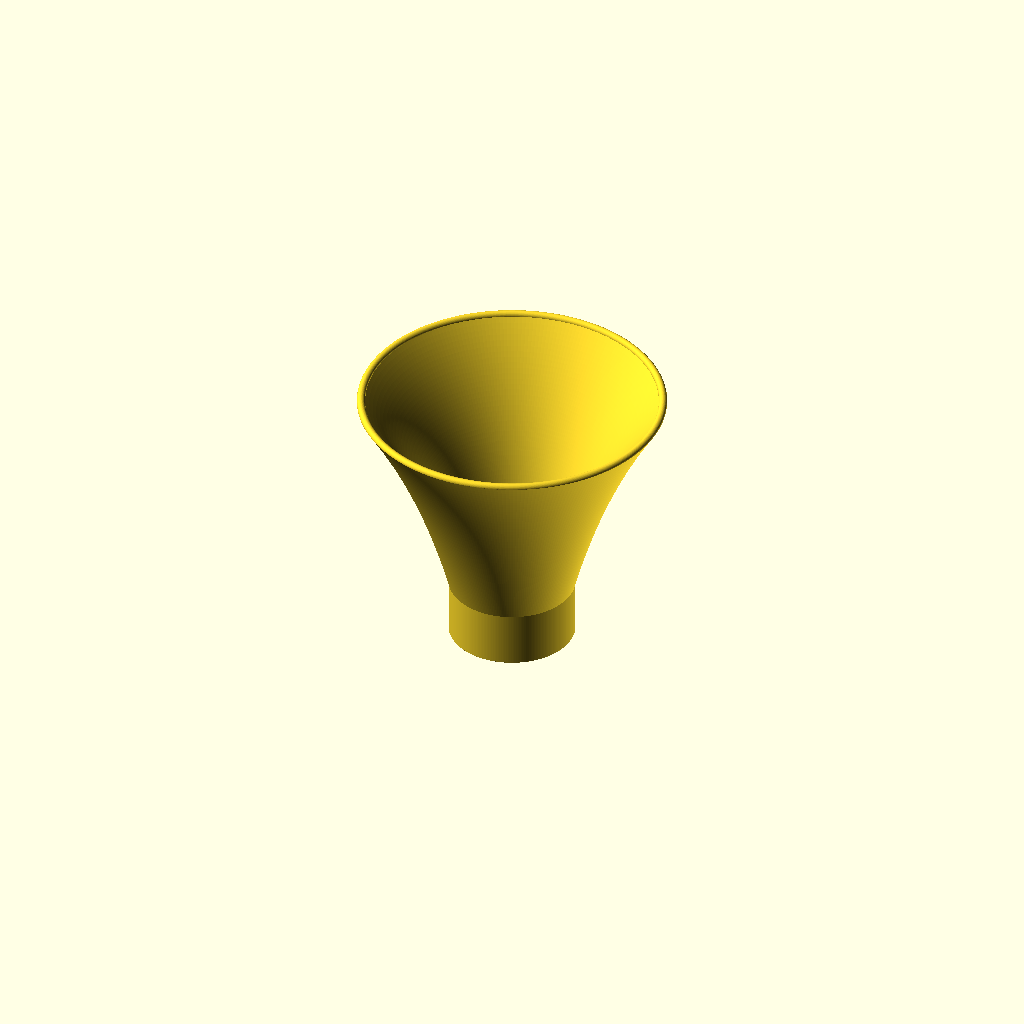
Cell 1: rendered with the file's own defaults.
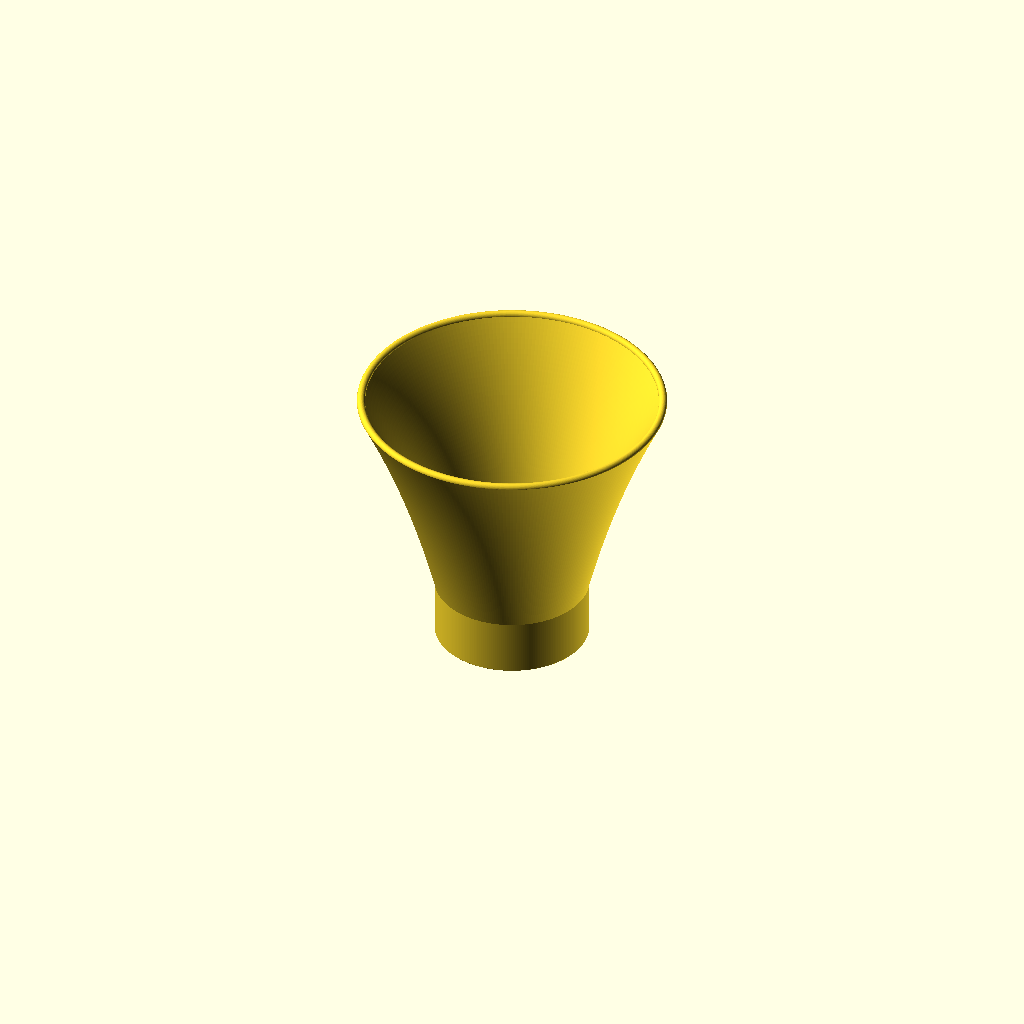
Cell 2: the same model with pipe_size_preset = "50mm".
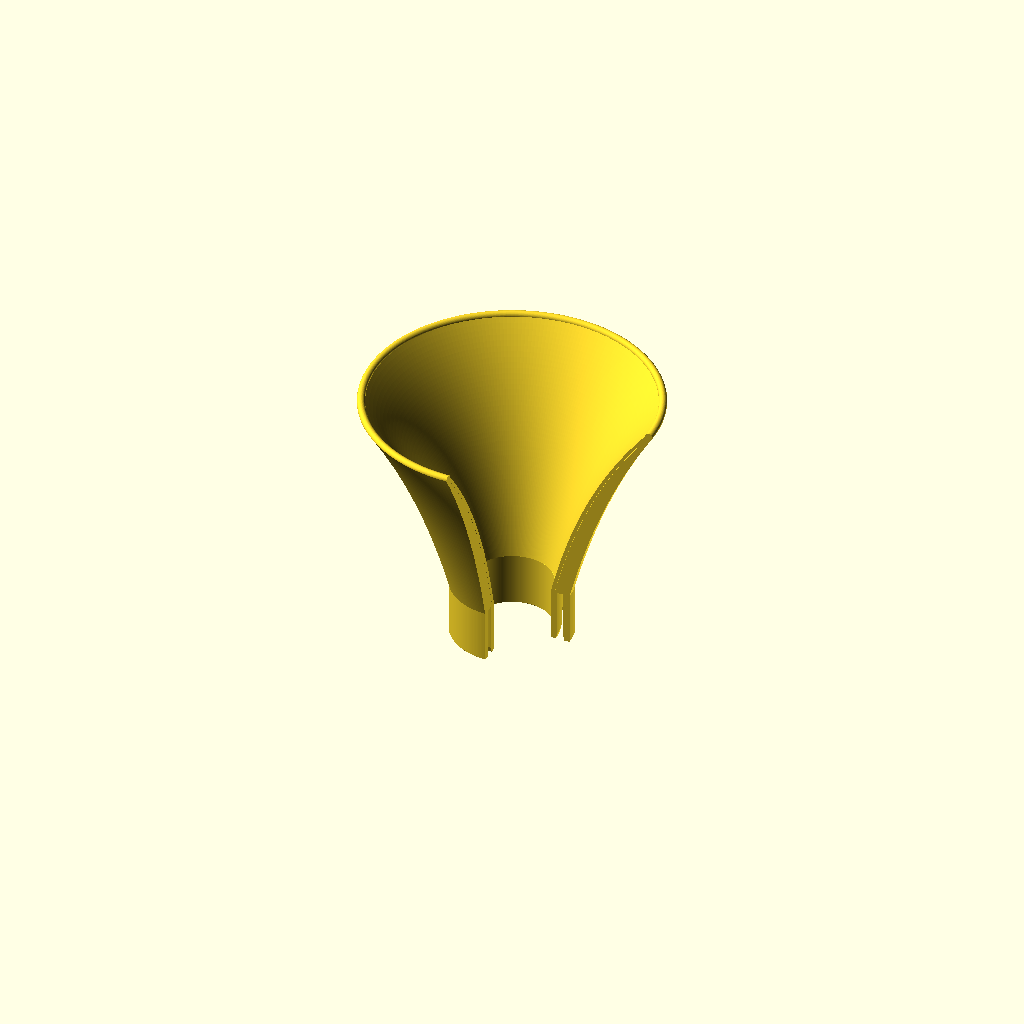
Cell 3 — slice_view set to true, the other parameters unchanged.
All cells are drawn from one camera (rotation 55°, 0°, 25°, orthographic, colour scheme Cornfield), so only the parameter changes between them.
Source of the model, didgeridooBellEnd.scad:
/*
 * Didgeridoo Bell End — parametric, snap-fits onto standard PVC pipe.
 *
 * Author:  Gilad Nahor
 * Version: 1.0
 *
 * Copyright (c) 2026 Gilad Nahor
 *
 * Licensed under the Creative Commons Attribution-NonCommercial 4.0
 * International License (CC BY-NC 4.0).
 *
 *   You are free to share and adapt this work for non-commercial
 *   purposes, provided you give appropriate credit. Resale or
 *   commercial distribution of the model or printed parts is NOT
 *   permitted.
 *
 *   Full license text: https://creativecommons.org/licenses/by-nc/4.0/
 *
 * Designed for support-free FDM printing. Mirrors the mouthpiece's
 * three-piece cross-section pattern (bell body + inner insert + outer
 * sleeve), smoothed via the double-offset trick, with the same sub-
 * nozzle slicer-fill slit running along the bore-adjacent wall.
 * Provides:
 *   - 40 mm / 50 mm / 1.5" pipe presets, plus custom override (same as
 *     the mouthpiece — the bell and mouthpiece share a pipe size)
 *   - Exponential bore flare from pipe ID outward to the bell mouth,
 *     for a smooth radiating-end impedance transition (per UNSW/Wolfe
 *     didgeridoo acoustics research)
 *   - Dual-exponential outer profile: thick at the base (~7 mm),
 *     thinning to bell_wall_top at the rim — looks like a real bell
 *     and aids bed adhesion when printed bell-down
 *   - Rolled rim fillet for handle comfort
 *   - Sub-nozzle slit along the bore-adjacent wall to force the slicer
 *     to print 100 % solid plastic next to the air column (same trick
 *     as the mouthpiece)
 *   - Smoothed transitions on inner and outer walls
 *   - Optional partial-revolution slice view for inspecting internals
 *
 * Recommended print: PETG, >=4 perimeters, 100 % infill if available
 * (else rely on the slit), <=0.2 mm layer height. Print bell-down for
 * best bed adhesion (the ~105 mm rim is the natural flat face).
 */

// --- Presets ---
pipe_size_preset = "40mm"; // ["40mm", "50mm", "1.5inch", "Custom"]
custom_outer_dia = 40.0;
custom_inner_dia = 36.0;

// --- Bell geometry ---
// Outer diameter of the bell mouth opening (air column at the rim).
// 105 mm is mid-range for traditional and 3D-printed didgeridoo bells
// (typical 80-150 mm). There is no published study giving an "optimal"
// bell mouth size for didges — larger improves high-harmonic radiation
// and looks more dramatic, but eats filament and bed footprint.
bell_mouth_dia = 105.0;
// Total height of the flare above the pipe-joint plane (y=0). Shallower
// than a trumpet bell — more in line with traditional eucalyptus bells.
bell_height = 80.0;
// Wall thickness at the rim (top). The flare uses two different
// exponentials for inner and outer surfaces, so the wall is thick at
// the base and thins to this value at the rim.
bell_wall_top = 3.0;
// Radius of the rounded rim fillet at the top of the bell. Clamped to
// bell_wall_top/2 — at the cap, the rim becomes a perfect half-pipe.
bell_rim_radius = 1.5;
// Number of polygon vertices along the exponential curve.
bell_segments = 48;
// Number of segments per 90° of the rim fillet arcs.
rim_segments = 16;

// --- Connection (identical to mouthpiece) ---
joint_depth = 20.0;
sleeve_thickness = 2.5;
tolerance = 0.2;
taper_end_wall = 2.5;

// --- Acoustic slit (sub-nozzle, bore-wall reinforcement) ---
acoustic_slit = true;
acoustic_slit_offset = 1.5;
acoustic_slit_width = 0.1;

// --- Surface smoothing ---
transition_smoothing = 0.1;

// --- Slice / cutaway view ---
slice_view = false;          // [true, false]
slice_angle = 270;           // [90, 180, 270, 315]

$fn = 240;

// --- Logic for Presets ---
pipe_outer_dia =
    (pipe_size_preset == "40mm")    ? 40.0   :
    (pipe_size_preset == "50mm")    ? 50.0   :
    (pipe_size_preset == "1.5inch") ? 48.26  :
    custom_outer_dia;

pipe_inner_dia =
    (pipe_size_preset == "40mm")    ? 36.0   :
    (pipe_size_preset == "50mm")    ? 46.0   :
    (pipe_size_preset == "1.5inch") ? 40.89  :
    custom_inner_dia;

// --- Calculated Radii ---
r_pipe_in  = (pipe_inner_dia / 2) - tolerance;
r_pipe_out = (pipe_outer_dia / 2) + tolerance;
t_out      = sleeve_thickness;

r_bell_in_start  = r_pipe_in - taper_end_wall;     // bore at y=0 (matches insert bore)
r_bell_in_end    = bell_mouth_dia / 2;             // bore at y=flare_h (top of flare)
r_bell_out_start = r_pipe_out + t_out;             // outer at y=0 (matches sleeve OD)
r_bell_out_end   = r_bell_in_end + bell_wall_top;  // outer at y=flare_h

// Rim geometry — flare ends at flare_h, fillets carry the wall to y=bell_height.
rim_r   = min(bell_rim_radius, bell_wall_top / 2);
flare_h = bell_height - rim_r;

// Exponential flare constants: r(y) = r0 * exp(m * y), reaching the rim
// shoulder (r_bell_*_end) at y = flare_h.
m_in  = ln(r_bell_in_end  / r_bell_in_start)  / flare_h;
m_out = ln(r_bell_out_end / r_bell_out_start) / flare_h;

// Slit envelope — stays inside the flare region, away from the rim curve.
slit_y_top = min(bell_height - 5.0, flare_h - 2.0);
slit_y_bot = -joint_depth + 3.0;
wall_at_slit_top = r_bell_out_start * exp(m_out * slit_y_top)
                 - r_bell_in_start  * exp(m_in  * slit_y_top);

// --- Sanity checks ---
assert(r_bell_in_end > r_bell_in_start,
       "bell_mouth_dia must exceed pipe inner diameter (the bell must flare outward)");
assert(bell_mouth_dia <= 200,
       "bell_mouth_dia > 200 mm gets unprintable on most consumer beds and is beyond the range any traditional didge uses; check before raising the cap");
assert(bell_wall_top >= 1.5,
       "bell_wall_top must be >= 1.5 mm for printability");
assert(taper_end_wall >= 0.4,
       "taper_end_wall must be at least 0.4 mm for printability");
assert(bell_height > 2 * rim_r,
       "bell_height must exceed 2 * bell_rim_radius (need room for the flare below the fillet)");
assert(!acoustic_slit || wall_at_slit_top >= acoustic_slit_offset + acoustic_slit_width + 0.8,
       "Bell wall too thin near the rim for the acoustic slit. Increase bell_wall_top or shorten bell_height.");

// --- Main Render ---
rotate_extrude(angle = slice_view ? slice_angle : 360) {
    cross_section();
}

module cross_section() {
    difference() {
        offset(r=transition_smoothing) offset(r=-transition_smoothing)
            bell_and_rings();

        if (acoustic_slit)
            slit_polygon();
    }
}

module bell_and_rings() {
    union() {
        bell_body();
        inner_ring();
        outer_ring();
    }
}

// (1) Bell body — dual-exponential flare from sleeve OD (y=0) to the
// rim shoulder (y=flare_h), then a quarter-circle fillet on each side
// up to y=bell_height. The two arcs meet at the centre when
// rim_r == bell_wall_top/2; otherwise there's a small flat between them.
module bell_body() {
    inner_pts = [
        for (i = [0 : bell_segments])
            let (y = i * flare_h / bell_segments)
            [r_bell_in_start * exp(m_in * y), y]
    ];
    // Inner rim fillet: arc from (r_bell_in_end, flare_h) over to
    // (r_bell_in_end + rim_r, bell_height). Start at i=1 to skip the
    // vertex already in inner_pts.
    inner_arc = [
        for (i = [1 : rim_segments])
            let (theta = 180 - 90 * i / rim_segments,
                 cx = r_bell_in_end + rim_r,
                 cy = flare_h)
            [cx + rim_r * cos(theta), cy + rim_r * sin(theta)]
    ];
    // Outer rim fillet: arc from (r_bell_out_end - rim_r, bell_height)
    // down to (r_bell_out_end, flare_h).
    outer_arc = [
        for (i = [0 : rim_segments - 1])
            let (theta = 90 - 90 * i / rim_segments,
                 cx = r_bell_out_end - rim_r,
                 cy = flare_h)
            [cx + rim_r * cos(theta), cy + rim_r * sin(theta)]
    ];
    outer_pts = [
        for (i = [bell_segments : -1 : 0])
            let (y = i * flare_h / bell_segments)
            [r_bell_out_start * exp(m_out * y), y]
    ];
    polygon(concat(
        [[r_bell_in_start,  -0.1]],   // bottom-inside, overlapping inner ring
        inner_pts,                     // up the inner exponential
        inner_arc,                     // inner rim fillet (over the top)
        outer_arc,                     // outer rim fillet (over the top)
        outer_pts,                     // down the outer exponential
        [[r_bell_out_start, -0.1]]    // bottom-outside, overlapping outer sleeve
    ));
}

// (2) Inner ring (insert) — sits inside PVC pipe.
// Bore is constant at r_bell_in_start (matches where the bell flare
// starts), so the air column has no step at the bell/insert junction.
module inner_ring() {
    polygon([
        [r_bell_in_start,  0.1],                  // top-inside
        [r_bell_in_start, -joint_depth],          // bottom-inside
        [r_pipe_in - 0.5, -joint_depth],          // small flat for bed adhesion
        [r_pipe_in,       -joint_depth + 2.0],    // top of steep chamfer
        [r_pipe_in,        0.1]                   // outer wall top
    ]);
}

// (3) Outer ring (sleeve) — identical to mouthpiece sleeve.
module outer_ring() {
    polygon([
        [r_pipe_out,           0.1],
        [r_pipe_out,          -joint_depth + 2.0],
        [r_pipe_out + 0.5,    -joint_depth],
        [r_pipe_out + t_out,  -joint_depth],
        [r_pipe_out + t_out,   0.1]
    ]);
}

// Slit follows the bore profile: vertical at r_bell_in_start through
// the insert (y < 0), then along the inner exponential (y >= 0).
module slit_polygon() {
    slit_d = acoustic_slit_offset;
    slit_w = acoustic_slit_width;
    seg = 32;

    inner_edge = [
        for (i = [0 : seg])
            let (y = slit_y_bot + i * (slit_y_top - slit_y_bot) / seg,
                 r = (y < 0) ? r_bell_in_start
                             : r_bell_in_start * exp(m_in * y))
            [r + slit_d, y]
    ];
    outer_edge = [
        for (i = [seg : -1 : 0])
            let (y = slit_y_bot + i * (slit_y_top - slit_y_bot) / seg,
                 r = (y < 0) ? r_bell_in_start
                             : r_bell_in_start * exp(m_in * y))
            [r + slit_d + slit_w, y]
    ];
    polygon(concat(inner_edge, outer_edge));
}
Customizer parameters (derived from the source; name, type, default, range or options):
pipe_size_preset: string, default "40mm", options "40mm", "50mm", "1.5inch", "Custom"
custom_outer_dia: number, default 40
custom_inner_dia: number, default 36
bell_mouth_dia: number, default 105
bell_height: number, default 80
bell_wall_top: number, default 3
bell_rim_radius: number, default 1.5
bell_segments: number, default 48
rim_segments: number, default 16
joint_depth: number, default 20
sleeve_thickness: number, default 2.5
tolerance: number, default 0.2
taper_end_wall: number, default 2.5
acoustic_slit: bool, default true
acoustic_slit_offset: number, default 1.5
acoustic_slit_width: number, default 0.1
transition_smoothing: number, default 0.1
slice_view: bool, default false
slice_angle: number, default 270, options 90, 180, 270, 315
